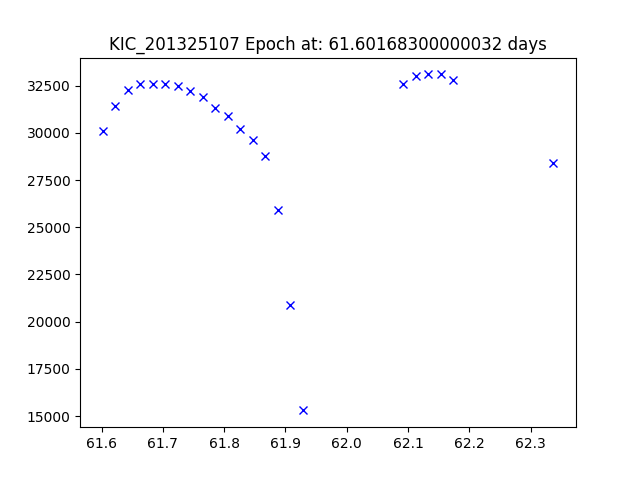

Data behind this chart, as committed beside it:
JDtimes, observed fluxes, observed uncertainties
61.6, 30100, 6.18
61.62, 31400, 6.17
61.64, 32300, 6.17
61.66, 32600, 6.16
61.68, 32600, 6.16
61.7, 32600, 6.16
61.72, 32500, 6.16
61.74, 32200, 6.16
61.77, 31900, 6.15
61.79, 31300, 6.15
61.81, 30900, 6.15
61.83, 30200, 6.15
61.85, 29600, 6.15
61.87, 28800, 6.15
61.89, 25900, 6.15
61.91, 20900, 6.15
61.93, 15300, 6.15
62.09, 32600, 6.14
62.11, 33000, 6.14
62.13, 33100, 6.14
62.15, 33100, 6.14
62.17, 32800, 6.14
62.34, 28400, 6.14
